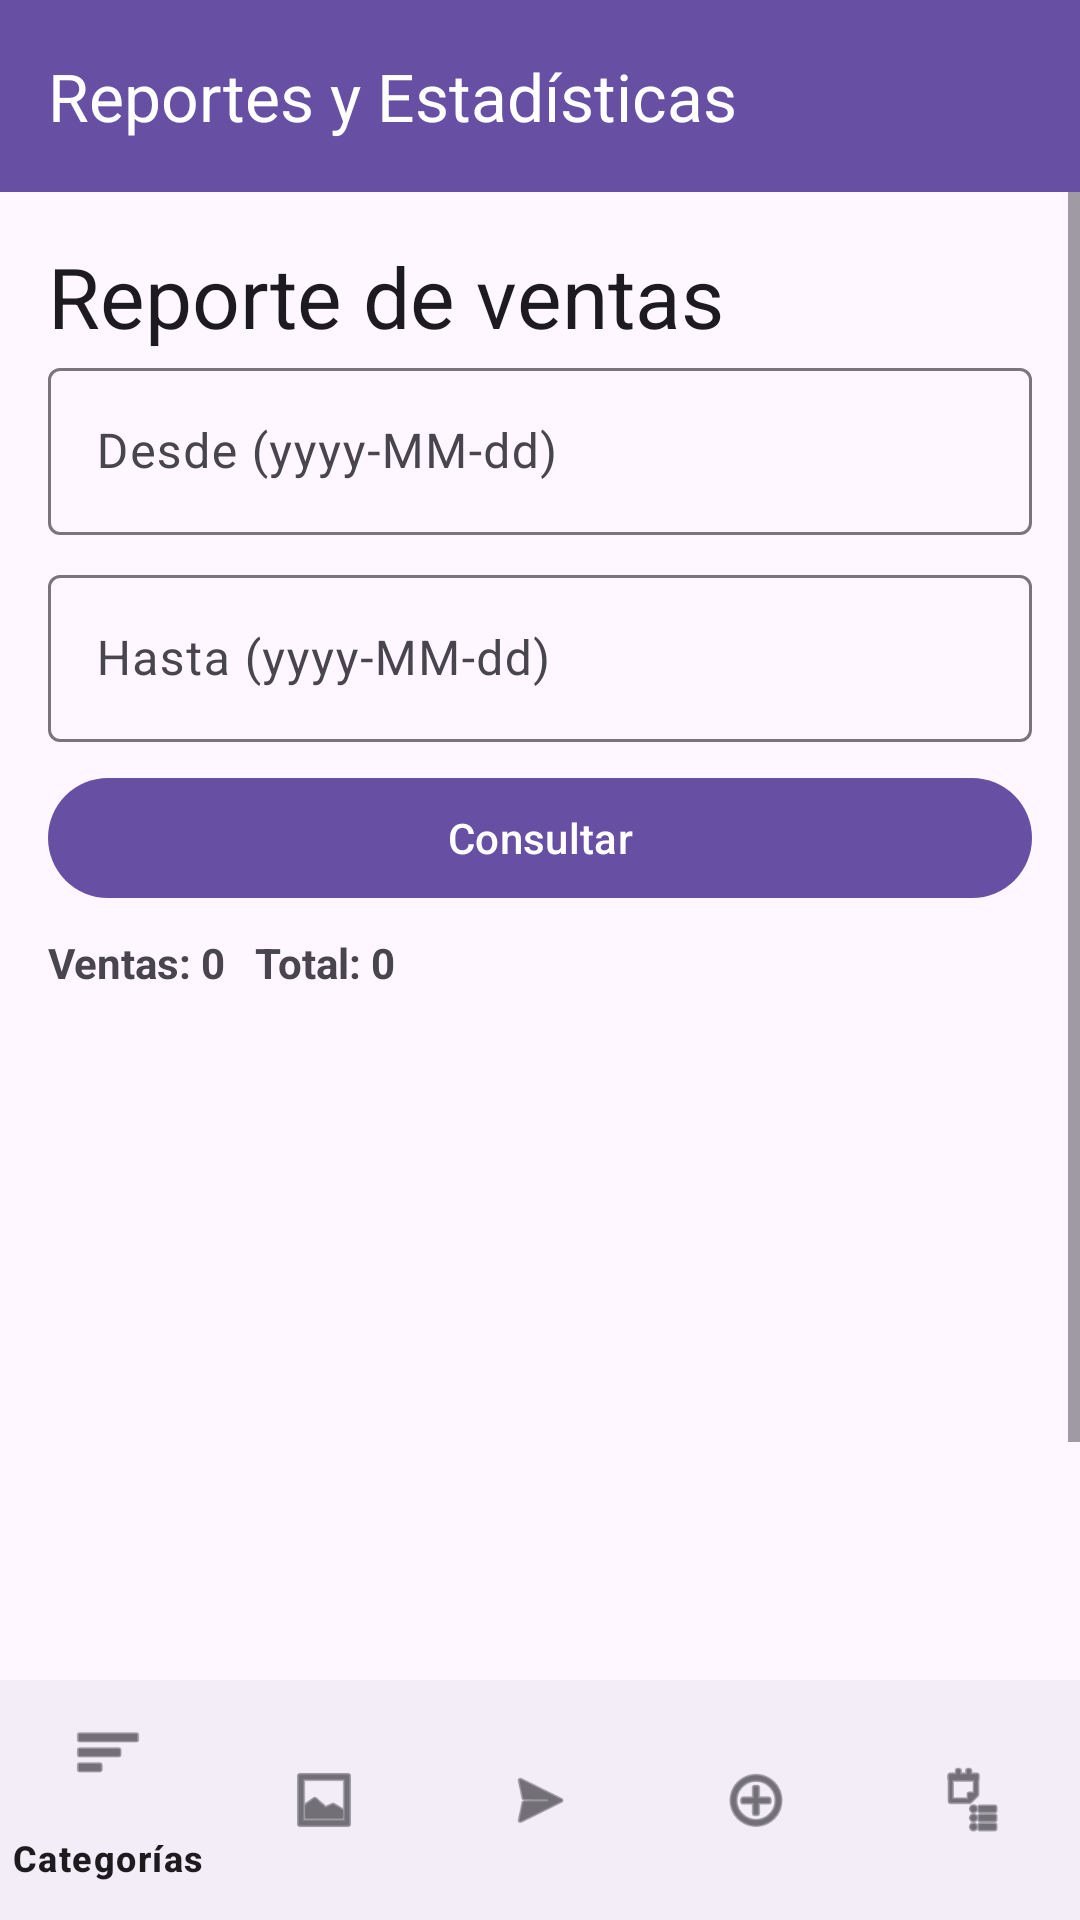

Reconstruct the res/layout file that produces this screen, plus the resources it refers to.
<!-- AndroidManifest.xml: application theme Theme.Parcial3Capas -->
<!-- res/layout/activity_preporte.xml -->
<?xml version="1.0" encoding="utf-8"?>
<androidx.constraintlayout.widget.ConstraintLayout
    xmlns:android="http://schemas.android.com/apk/res/android"
    xmlns:app="http://schemas.android.com/apk/res-auto"
    xmlns:tools="http://schemas.android.com/tools"
    android:layout_width="match_parent"
    android:layout_height="match_parent">

    
    <com.google.android.material.appbar.MaterialToolbar
        android:id="@+id/toolbar"
        android:layout_width="0dp"
        android:layout_height="wrap_content"
        android:background="?attr/colorPrimary"
        app:title="Reportes y Estadísticas"
        app:titleTextColor="?attr/colorOnPrimary"
        app:layout_constraintTop_toTopOf="parent"
        app:layout_constraintStart_toStartOf="parent"
        app:layout_constraintEnd_toEndOf="parent"/>

    <ScrollView
        android:layout_width="0dp"
        android:layout_height="0dp"
        android:fillViewport="true"
        app:layout_constraintTop_toBottomOf="@id/toolbar"
        app:layout_constraintBottom_toTopOf="@id/bottomNavigation"
        app:layout_constraintStart_toStartOf="parent"
        app:layout_constraintEnd_toEndOf="parent">

        <LinearLayout
            android:layout_width="match_parent"
            android:layout_height="wrap_content"
            android:orientation="vertical"
            android:padding="16dp">

            <com.google.android.material.textview.MaterialTextView
                android:layout_width="wrap_content"
                android:layout_height="wrap_content"
                android:text="Reporte de ventas"
                android:textAppearance="?attr/textAppearanceHeadlineMedium"/>

            <com.google.android.material.textfield.TextInputLayout
                android:id="@+id/etDesde"
                style="@style/Widget.Material3.TextInputLayout.OutlinedBox"
                android:layout_width="match_parent"
                android:layout_height="wrap_content"
                android:hint="Desde (yyyy-MM-dd)">
                <com.google.android.material.textfield.TextInputEditText
                    android:focusable="false"
                    android:layout_width="match_parent"
                    android:layout_height="wrap_content"/>
            </com.google.android.material.textfield.TextInputLayout>

            <com.google.android.material.textfield.TextInputLayout
                android:id="@+id/etHasta"
                style="@style/Widget.Material3.TextInputLayout.OutlinedBox"
                android:layout_width="match_parent"
                android:layout_height="wrap_content"
                android:layout_marginTop="8dp"
                android:hint="Hasta (yyyy-MM-dd)">
                <com.google.android.material.textfield.TextInputEditText
                    android:focusable="false"
                    android:layout_width="match_parent"
                    android:layout_height="wrap_content"/>
            </com.google.android.material.textfield.TextInputLayout>

            <com.google.android.material.button.MaterialButton
                android:id="@+id/btnConsultar"
                android:layout_width="match_parent"
                android:layout_height="wrap_content"
                android:text="Consultar"
                android:layout_marginTop="8dp"/>

            <com.google.android.material.textview.MaterialTextView
                android:id="@+id/tvResumen"
                android:layout_width="wrap_content"
                android:layout_height="wrap_content"
                android:text="Ventas: 0   Total: 0"
                android:textStyle="bold"
                android:layout_marginTop="8dp"/>

            <androidx.recyclerview.widget.RecyclerView
                android:id="@+id/rv"
                android:layout_width="match_parent"
                android:layout_height="300dp"
                android:layout_marginTop="8dp"
                tools:listitem="@android:layout/simple_list_item_2"/>
        </LinearLayout>
    </ScrollView>

    
    <com.google.android.material.bottomnavigation.BottomNavigationView
        android:id="@+id/bottomNavigation"
        android:layout_width="0dp"
        android:layout_height="wrap_content"
        app:layout_constraintBottom_toBottomOf="parent"
        app:layout_constraintStart_toStartOf="parent"
        app:layout_constraintEnd_toEndOf="parent"
        app:menu="@menu/bottom_navigation_menu"
        app:itemIconTint="?attr/colorOnSurface"
        app:itemTextColor="?attr/colorOnSurface"/>

</androidx.constraintlayout.widget.ConstraintLayout>
<!-- resources referenced by this layout -->
<resources>
  <style name="Theme.Parcial3Capas" parent="Base.Theme.Parcial3Capas" />
  <style name="Base.Theme.Parcial3Capas" parent="Theme.Material3.DayNight.NoActionBar">
          
          
      </style>
</resources>
